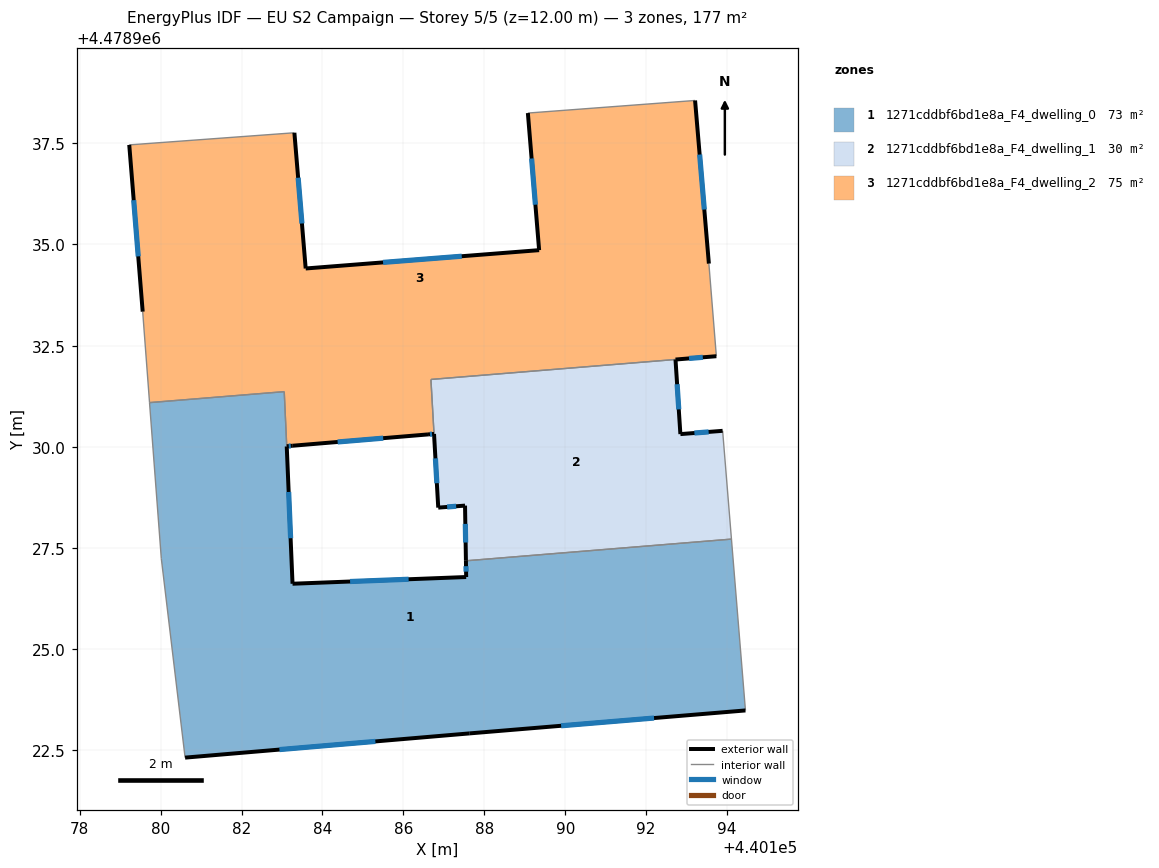
=== STOREY PLAN SPEC (per zone: floor XY polygon, exterior-wall plan segments, windows/doors) ===
zone 1: 1271cddbf6bd1e8a_F4_dwelling_0  (73.0 m²)
  floor: (440194.11, 4478927.72) (440194.45, 4478923.49) (440187.64, 4478922.92) (440180.61, 4478922.32) (440180.02, 4478927.24) (440179.73, 4478931.09) (440183.06, 4478931.36) (440183.26, 4478926.62) (440187.55, 4478926.78) (440187.55, 4478927.18)
  exterior wall: (440187.64, 4478922.92) – (440194.45, 4478923.49)  [6.8 m]
    window: (440189.90, 4478923.11) – (440192.20, 4478923.30)  [2.3 m²]
  exterior wall: (440180.61, 4478922.32) – (440187.64, 4478922.92)  [7.1 m]
    window: (440182.94, 4478922.52) – (440185.31, 4478922.72)  [2.4 m²]
  exterior wall: (440183.26, 4478926.62) – (440183.12, 4478930.01)  [3.4 m]
    window: (440183.21, 4478927.74) – (440183.17, 4478928.88)  [1.2 m²]
  exterior wall: (440187.55, 4478926.78) – (440183.26, 4478926.62)  [4.3 m]
    window: (440186.13, 4478926.73) – (440184.68, 4478926.67)  [1.5 m²]
  exterior wall: (440187.55, 4478927.18) – (440187.55, 4478926.78)  [0.4 m]
    window: (440187.55, 4478927.05) – (440187.55, 4478926.91)  [0.1 m²]
  interior walls: 6
zone 2: 1271cddbf6bd1e8a_F4_dwelling_1  (29.6 m²)
  floor: (440192.73, 4478932.16) (440192.85, 4478930.31) (440193.89, 4478930.39) (440194.11, 4478927.72) (440187.55, 4478927.18) (440187.52, 4478928.55) (440186.86, 4478928.50) (440186.68, 4478931.66)
  exterior wall: (440187.52, 4478928.55) – (440187.55, 4478927.18)  [1.4 m]
    window: (440187.53, 4478928.09) – (440187.54, 4478927.64)  [0.5 m²]
  exterior wall: (440186.86, 4478928.50) – (440187.52, 4478928.55)  [0.7 m]
    window: (440187.08, 4478928.51) – (440187.30, 4478928.53)  [0.2 m²]
  exterior wall: (440192.85, 4478930.31) – (440192.72, 4478932.16)  [1.8 m]
    window: (440192.81, 4478930.93) – (440192.77, 4478931.55)  [0.6 m²]
  exterior wall: (440193.89, 4478930.39) – (440192.85, 4478930.31)  [1.0 m]
    window: (440193.54, 4478930.37) – (440193.19, 4478930.34)  [0.4 m²]
  exterior wall: (440186.76, 4478930.32) – (440186.86, 4478928.50)  [1.8 m]
    window: (440186.79, 4478929.71) – (440186.83, 4478929.10)  [0.6 m²]
  interior walls: 4
zone 3: 1271cddbf6bd1e8a_F4_dwelling_2  (74.6 m²)
  floor: (440193.21, 4478938.56) (440193.55, 4478934.53) (440193.73, 4478932.24) (440192.73, 4478932.16) (440192.72, 4478932.16) (440186.69, 4478931.67) (440186.68, 4478931.66) (440186.76, 4478930.32) (440186.61, 4478930.31) (440183.27, 4478930.03) (440183.12, 4478930.01) (440183.12, 4478930.01) (440183.06, 4478931.36) (440179.73, 4478931.09) (440179.73, 4478931.10) (440179.56, 4478933.34) (440179.23, 4478937.46) (440183.31, 4478937.76) (440183.59, 4478934.41) (440189.35, 4478934.86) (440189.08, 4478938.25)
  exterior wall: (440179.23, 4478937.46) – (440179.56, 4478933.34)  [4.1 m]
    window: (440179.34, 4478936.10) – (440179.45, 4478934.71)  [1.4 m²]
  exterior wall: (440183.59, 4478934.41) – (440183.31, 4478937.76)  [3.4 m]
    window: (440183.49, 4478935.52) – (440183.40, 4478936.65)  [1.1 m²]
  exterior wall: (440189.35, 4478934.86) – (440183.59, 4478934.41)  [5.8 m]
    window: (440187.44, 4478934.71) – (440185.50, 4478934.56)  [2.0 m²]
  exterior wall: (440189.08, 4478938.25) – (440189.35, 4478934.86)  [3.4 m]
    window: (440189.17, 4478937.12) – (440189.26, 4478935.98)  [1.2 m²]
  exterior wall: (440193.55, 4478934.53) – (440193.21, 4478938.56)  [4.0 m]
    window: (440193.44, 4478935.86) – (440193.32, 4478937.22)  [1.4 m²]
  exterior wall: (440186.61, 4478930.31) – (440186.76, 4478930.32)  [0.1 m]
    window: (440186.66, 4478930.31) – (440186.71, 4478930.31)  [0.1 m²]
  exterior wall: (440183.27, 4478930.03) – (440186.61, 4478930.31)  [3.4 m]
    window: (440184.38, 4478930.12) – (440185.50, 4478930.21)  [1.1 m²]
  exterior wall: (440183.12, 4478930.01) – (440183.27, 4478930.03)  [0.2 m]
    window: (440183.17, 4478930.02) – (440183.22, 4478930.02)  [0.1 m²]
  exterior wall: (440192.73, 4478932.16) – (440193.73, 4478932.24)  [1.0 m]
    window: (440193.06, 4478932.18) – (440193.40, 4478932.21)  [0.3 m²]
  interior walls: 8

=== DERIVED (storey summary) ===
Building: EU S2 Campaign
Storey: 5 of 5  (floor level z = 12.00 m)
Storey gross floor area: 177.3 m²
Zones on this storey: 3
  - 1271cddbf6bd1e8a_F4_dwelling_0: floor 73.0 m²; exterior wall 22.0 m (66.0 m²); 5 window(s) 7.5 m²; WWR 11.4%
  - 1271cddbf6bd1e8a_F4_dwelling_1: floor 29.6 m²; exterior wall 6.7 m (20.2 m²); 5 window(s) 2.3 m²; WWR 11.4%
  - 1271cddbf6bd1e8a_F4_dwelling_2: floor 74.6 m²; exterior wall 25.4 m (76.2 m²); 9 window(s) 8.7 m²; WWR 11.4%
Zone adjacency (shared interzone walls):
  - 1271cddbf6bd1e8a_F4_dwelling_0 ↔ 1271cddbf6bd1e8a_F4_dwelling_1
  - 1271cddbf6bd1e8a_F4_dwelling_0 ↔ 1271cddbf6bd1e8a_F4_dwelling_2
  - 1271cddbf6bd1e8a_F4_dwelling_1 ↔ 1271cddbf6bd1e8a_F4_dwelling_2